3-way image classification set "data" from GitHub (skhabiri/DeepSort_Pytorch_Yolov5); label vocabulary: bird, flat-wing drone, quadcopter.

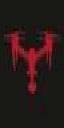
Label: quadcopter

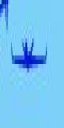
Label: flat-wing drone

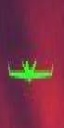
Label: flat-wing drone

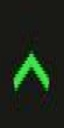
Label: bird

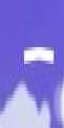
Label: bird

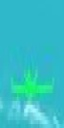
Label: flat-wing drone
